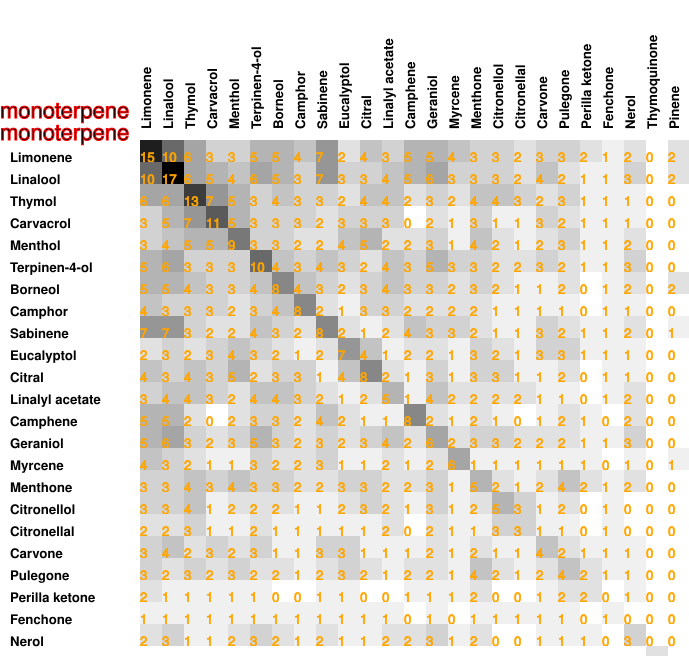

Source data for this figure (header and first rows):
15, 10, 6, 3, 3, 5, 5, 4, 7, 2, 4, 3, 5, 5, 4, 3, 3, 2, 3, 3, 2, 1, 2, 0
10, 17, 6, 5, 4, 6, 5, 3, 7, 3, 3, 4, 5, 6, 3, 3, 3, 2, 4, 2, 1, 1, 3, 0
6, 6, 13, 7, 5, 3, 4, 3, 3, 2, 4, 4, 2, 3, 2, 4, 4, 3, 2, 3, 1, 1, 1, 0
3, 5, 7, 11, 5, 3, 3, 3, 2, 3, 3, 3, 0, 2, 1, 3, 1, 1, 3, 2, 1, 1, 1, 0
3, 4, 5, 5, 9, 3, 3, 2, 2, 4, 5, 2, 2, 3, 1, 4, 2, 1, 2, 3, 1, 1, 2, 0
5, 6, 3, 3, 3, 10, 4, 3, 4, 3, 2, 4, 3, 5, 3, 3, 2, 2, 3, 2, 1, 1, 3, 0
5, 5, 4, 3, 3, 4, 8, 4, 3, 2, 3, 4, 3, 3, 2, 3, 2, 1, 1, 2, 0, 1, 2, 0
4, 3, 3, 3, 2, 3, 4, 8, 2, 1, 3, 3, 2, 2, 2, 2, 1, 1, 1, 1, 0, 1, 1, 0
7, 7, 3, 2, 2, 4, 3, 2, 8, 2, 1, 2, 4, 3, 3, 2, 1, 1, 3, 2, 1, 1, 2, 0
2, 3, 2, 3, 4, 3, 2, 1, 2, 7, 4, 1, 2, 2, 1, 3, 2, 1, 3, 3, 1, 1, 1, 0
4, 3, 4, 3, 5, 2, 3, 3, 1, 4, 8, 2, 1, 3, 1, 3, 3, 1, 1, 2, 0, 1, 1, 0
3, 4, 4, 3, 2, 4, 4, 3, 2, 1, 2, 5, 1, 4, 2, 2, 2, 2, 1, 1, 0, 1, 2, 0
5, 5, 2, 0, 2, 3, 3, 2, 4, 2, 1, 1, 8, 2, 1, 2, 1, 0, 1, 2, 1, 0, 2, 0
5, 6, 3, 2, 3, 5, 3, 2, 3, 2, 3, 4, 2, 6, 2, 3, 3, 2, 2, 2, 1, 1, 3, 0
4, 3, 2, 1, 1, 3, 2, 2, 3, 1, 1, 2, 1, 2, 6, 1, 1, 1, 1, 1, 1, 0, 1, 0
3, 3, 4, 3, 4, 3, 3, 2, 2, 3, 3, 2, 2, 3, 1, 5, 2, 1, 2, 4, 2, 1, 2, 0
3, 3, 4, 1, 2, 2, 2, 1, 1, 2, 3, 2, 1, 3, 1, 2, 5, 3, 1, 2, 0, 1, 0, 0
2, 2, 3, 1, 1, 2, 1, 1, 1, 1, 1, 2, 0, 2, 1, 1, 3, 3, 1, 1, 0, 1, 0, 0
3, 4, 2, 3, 2, 3, 1, 1, 3, 3, 1, 1, 1, 2, 1, 2, 1, 1, 4, 2, 1, 1, 1, 0
3, 2, 3, 2, 3, 2, 2, 1, 2, 3, 2, 1, 2, 2, 1, 4, 2, 1, 2, 4, 2, 1, 1, 0
2, 1, 1, 1, 1, 1, 0, 0, 1, 1, 0, 0, 1, 1, 1, 2, 0, 0, 1, 2, 2, 0, 1, 0
1, 1, 1, 1, 1, 1, 1, 1, 1, 1, 1, 1, 0, 1, 0, 1, 1, 1, 1, 1, 0, 1, 0, 0
2, 3, 1, 1, 2, 3, 2, 1, 2, 1, 1, 2, 2, 3, 1, 2, 0, 0, 1, 1, 1, 0, 3, 0
0, 0, 0, 0, 0, 0, 0, 0, 0, 0, 0, 0, 0, 0, 0, 0, 0, 0, 0, 0, 0, 0, 0, 2
2, 2, 0, 0, 0, 0, 2, 0, 1, 0, 0, 0, 0, 0, 1, 0, 0, 0, 0, 0, 0, 0, 0, 0
